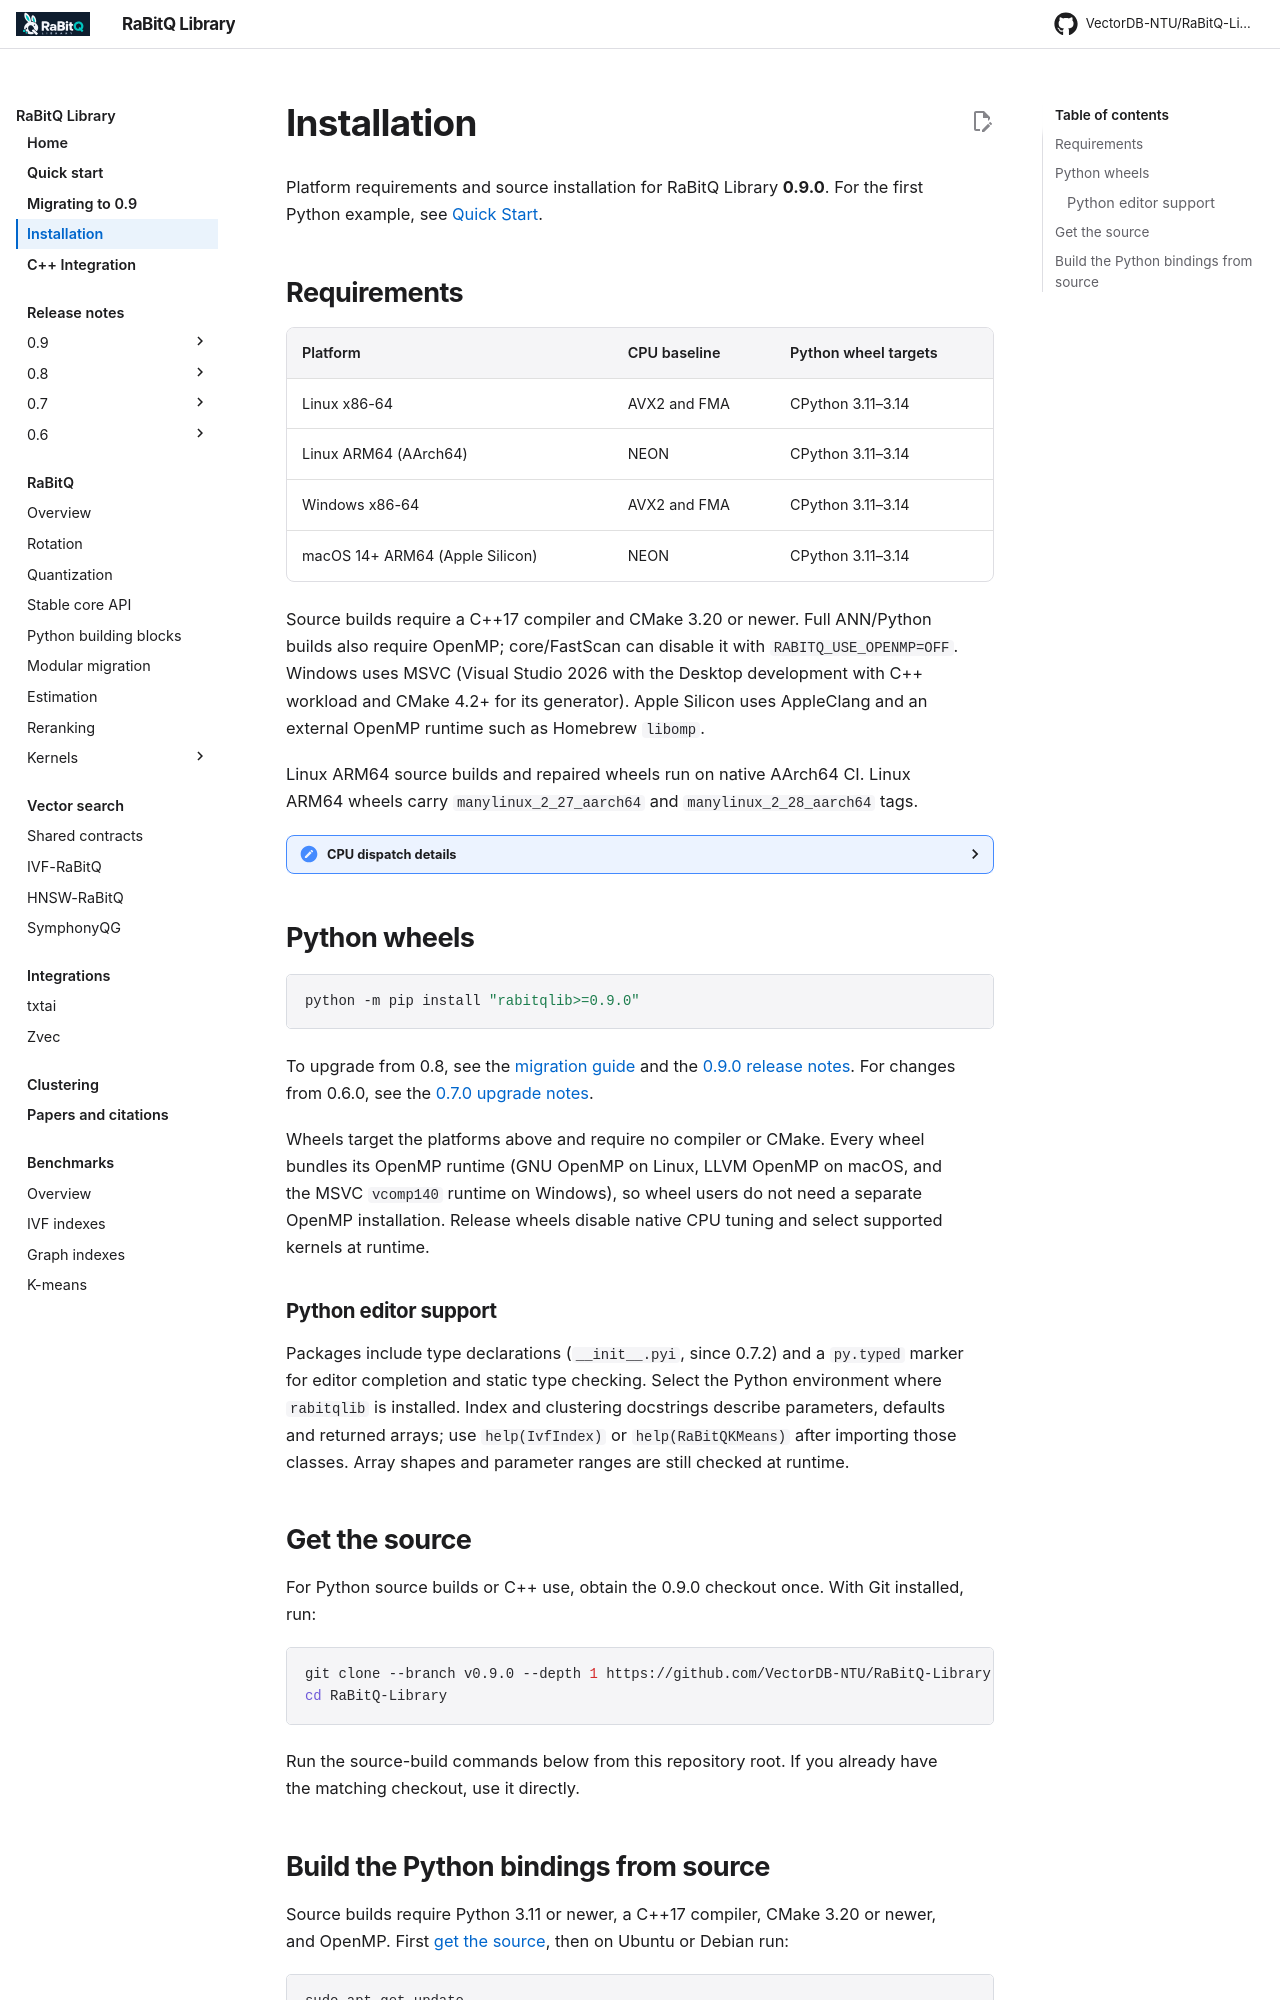

repository: VectorDB-NTU/RaBitQ-Library · page: installation/index.html · generator: mkdocs

# Installation

Platform requirements and source installation for RaBitQ Library **0.9.0**.
For the first Python example, see [Quick Start](quick_start.md).

## Requirements

| Platform | CPU baseline | Python wheel targets |
| --- | --- | --- |
| Linux x86-64 | AVX2 and FMA | CPython 3.11–3.14 |
| Linux ARM64 (AArch64) | NEON | CPython 3.11–3.14 |
| Windows x86-64 | AVX2 and FMA | CPython 3.11–3.14 |
| macOS 14+ ARM64 (Apple Silicon) | NEON | CPython 3.11–3.14 |

Source builds require a C++17 compiler and CMake 3.20 or newer. Full ANN/Python builds
also require OpenMP; core/FastScan can disable it with `RABITQ_USE_OPENMP=OFF`.
Windows uses MSVC (Visual Studio 2026 with the Desktop development with C++
workload and CMake 4.2+ for its generator). Apple Silicon uses AppleClang and
an external OpenMP runtime such as Homebrew `libomp`.

Linux ARM64 source builds and repaired wheels run on native AArch64 CI.
Linux ARM64 wheels carry `manylinux_2_27_aarch64` and
`manylinux_2_28_aarch64` tags.

<details>
<summary>CPU dispatch details</summary>

On x86-64, optional AVX-512 kernels require AVX2, FMA, and AVX-512F/BW/DQ;
MSVC builds also require AVX-512VL/CD. Popcount-specific kernels additionally
require AVX-512 VPOPCNTDQ. Detection checks CPU features and OS support for
the required register state. Missing AVX-512 features select the AVX2 backend.

On ARM64, the build excludes x86 kernels and uses NEON and portable scalar
implementations. Standard FastScan requires AVX2/FMA, a supported AVX-512
backend, or NEON; scalar fallbacks do not remove that requirement. A pure-core
build can use scalar kernels without the FastScan CPU baseline.

</details>

## Python wheels

```bash
python -m pip install "rabitqlib>=0.9.0"
```

To upgrade from 0.8, see the [migration guide](python_migration.md#from-08-to-09) and the
[0.9.0 release notes](releases/0.9.0.md). For changes from 0.6.0, see the
[0.7.0 upgrade notes](releases/0.7.0.md).

Wheels target the platforms above and require no compiler or CMake.
Every wheel bundles its OpenMP runtime (GNU OpenMP on Linux, LLVM OpenMP on
macOS, and the MSVC `vcomp140` runtime on Windows), so wheel users do not need a
separate OpenMP installation.
Release wheels disable native CPU tuning and select supported kernels at runtime.

### Python editor support

Packages include type declarations (`__init__.pyi`, since 0.7.2) and a `py.typed` marker
for editor completion and static type checking. Select the Python environment
where `rabitqlib` is installed. Index and clustering docstrings describe parameters,
defaults and returned arrays; use `help(IvfIndex)` or `help(RaBitQKMeans)` after
importing those classes. Array shapes and parameter ranges are still checked at runtime.
